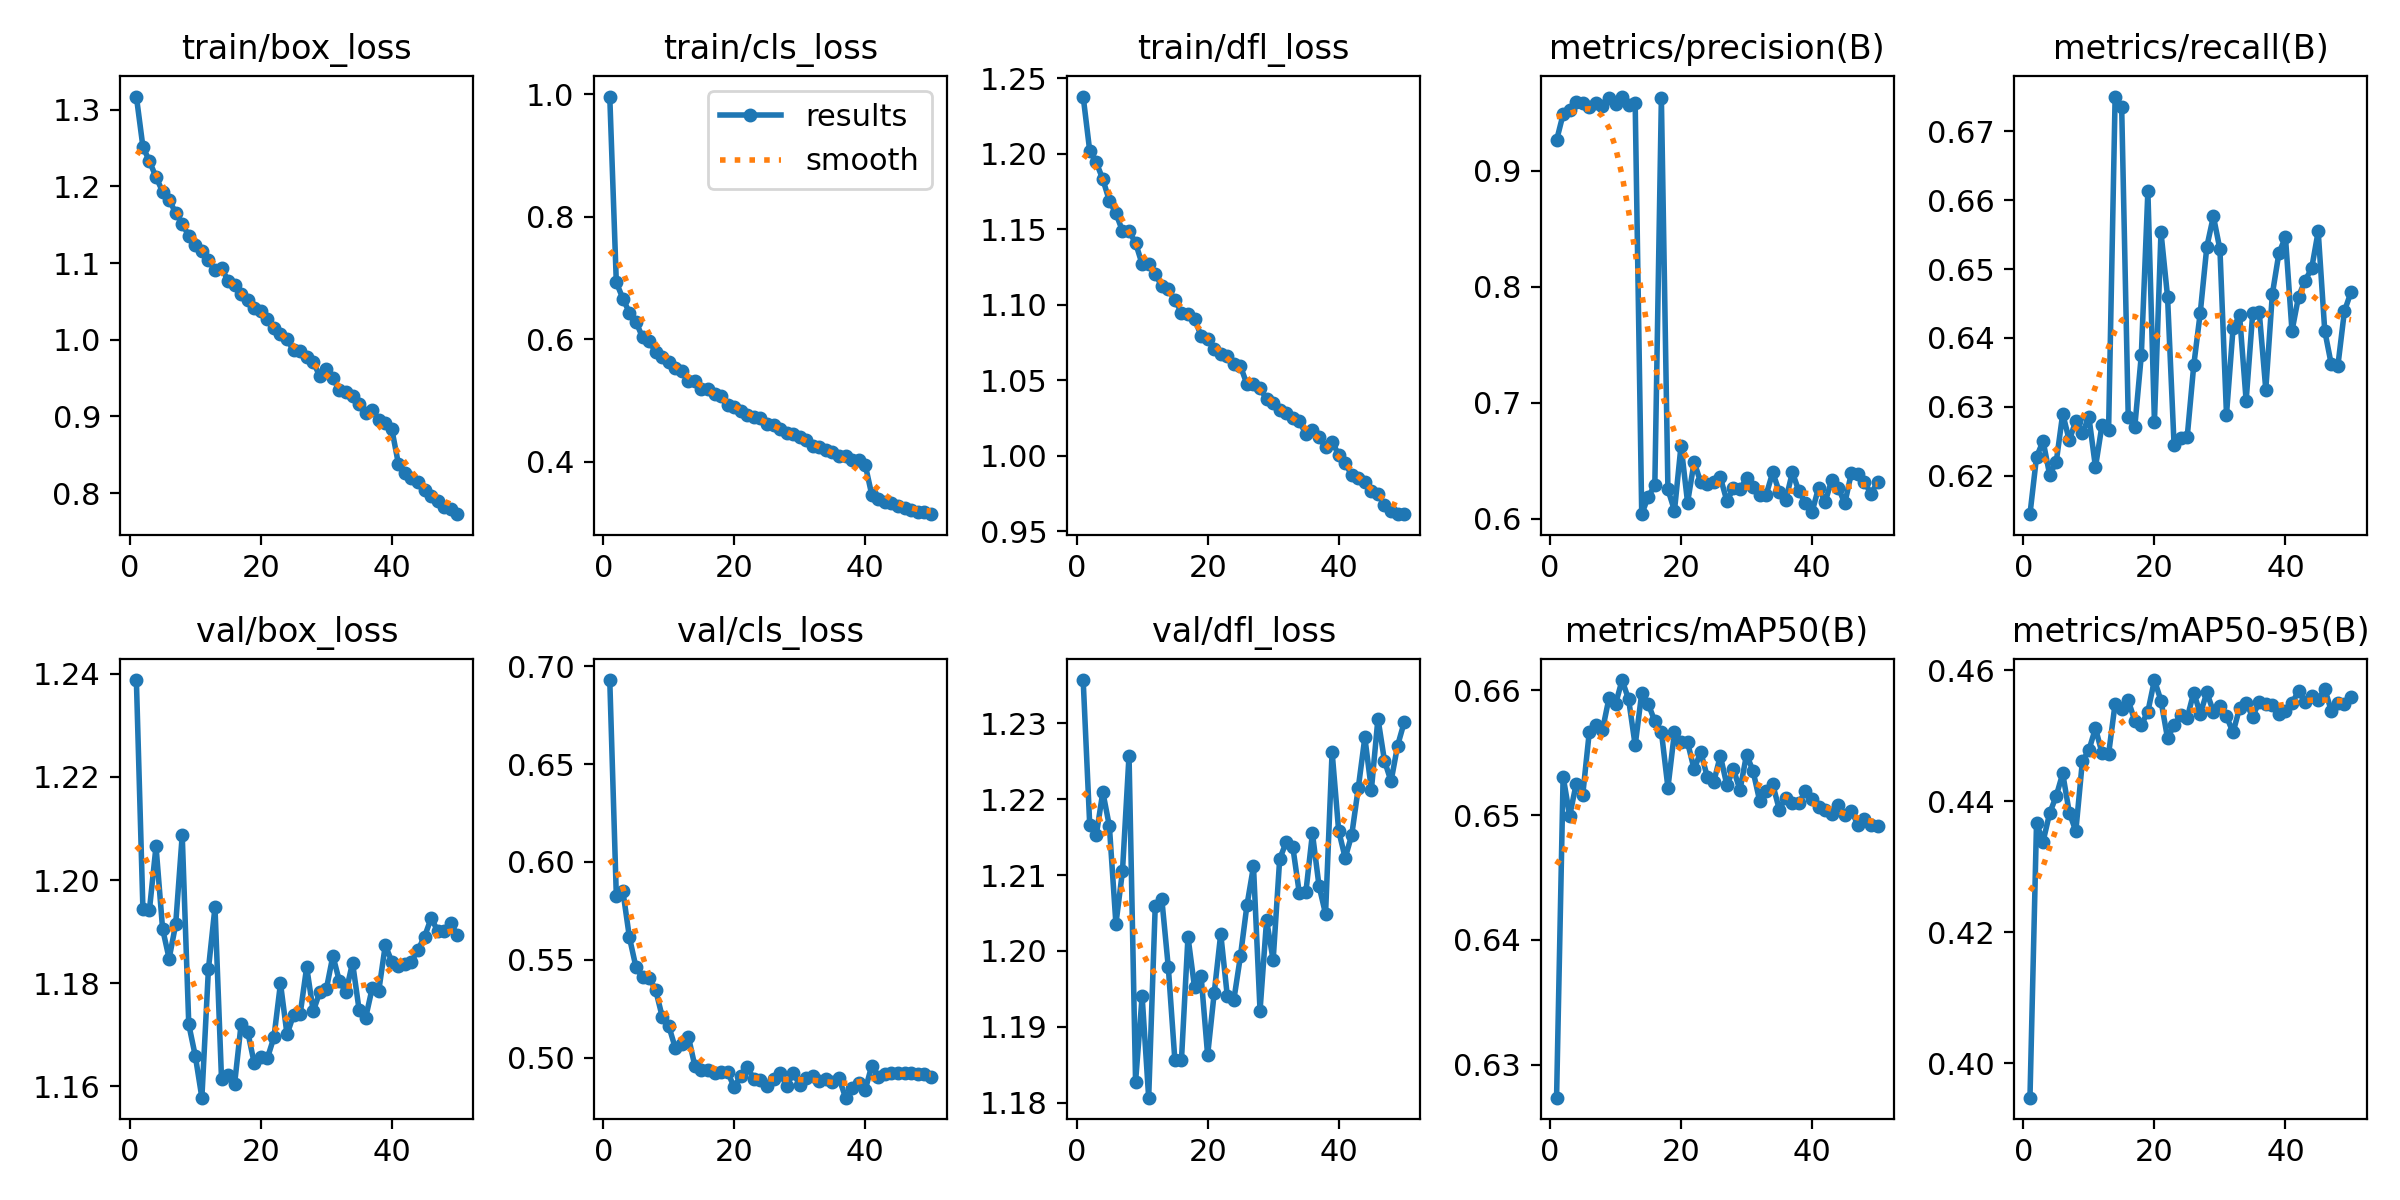

The file beside this chart, header and first rows:
epoch, time, train/box_loss, train/cls_loss, train/dfl_loss, metrics/precision(B), metrics/recall(B), metrics/mAP50(B), metrics/mAP50-95(B), val/box_loss, val/cls_loss, val/dfl_loss, lr/pg0, lr/pg1, lr/pg2
1, 119.2, 1.317, 0.996, 1.238, 0.9263, 0.6144, 0.6274, 0.3947, 1.239, 0.6929, 1.236, 0.0004752, 0.0004752, 0.0004752
2, 246.5, 1.251, 0.6929, 1.202, 0.9488, 0.6227, 0.6531, 0.4366, 1.194, 0.5826, 1.217, 0.0009327, 0.0009327, 0.0009327
3, 367.6, 1.233, 0.6665, 1.194, 0.9523, 0.625, 0.6499, 0.4338, 1.194, 0.5851, 1.215, 0.001371, 0.001371, 0.001371
4, 480.2, 1.212, 0.6434, 1.183, 0.9591, 0.6202, 0.6525, 0.4381, 1.207, 0.5614, 1.221, 0.001344, 0.001344, 0.001344
5, 595.6, 1.193, 0.6287, 1.169, 0.9589, 0.6219, 0.6516, 0.4407, 1.191, 0.5462, 1.216, 0.001316, 0.001316, 0.001316
6, 717.6, 1.183, 0.6031, 1.161, 0.9551, 0.629, 0.6567, 0.4442, 1.185, 0.5409, 1.204, 0.001288, 0.001288, 0.001288
7, 834.5, 1.165, 0.5965, 1.149, 0.9585, 0.6251, 0.6572, 0.4382, 1.191, 0.5407, 1.211, 0.001259, 0.001259, 0.001259
8, 943.8, 1.151, 0.5799, 1.149, 0.9562, 0.628, 0.6568, 0.4354, 1.209, 0.5346, 1.226, 0.001231, 0.001231, 0.001231
9, 1062, 1.135, 0.571, 1.141, 0.9627, 0.6262, 0.6593, 0.4461, 1.172, 0.5209, 1.183, 0.001203, 0.001203, 0.001203
10, 1175, 1.123, 0.5635, 1.127, 0.9574, 0.6285, 0.6589, 0.4478, 1.166, 0.5162, 1.194, 0.001174, 0.001174, 0.001174
11, 1283, 1.116, 0.5538, 1.127, 0.964, 0.6212, 0.6608, 0.4511, 1.158, 0.5049, 1.181, 0.001146, 0.001146, 0.001146
12, 1396, 1.104, 0.5478, 1.12, 0.9563, 0.6274, 0.6593, 0.4473, 1.183, 0.5069, 1.206, 0.001118, 0.001118, 0.001118
13, 1511, 1.091, 0.5321, 1.112, 0.9587, 0.6266, 0.6556, 0.4472, 1.195, 0.5106, 1.207, 0.001089, 0.001089, 0.001089
14, 1625, 1.093, 0.532, 1.11, 0.6039, 0.6751, 0.6597, 0.4549, 1.161, 0.4955, 1.198, 0.001061, 0.001061, 0.001061
15, 1741, 1.077, 0.5182, 1.103, 0.6191, 0.6735, 0.6589, 0.4541, 1.162, 0.4936, 1.186, 0.001033, 0.001033, 0.001033
16, 1857, 1.071, 0.5192, 1.095, 0.6288, 0.6286, 0.6575, 0.4554, 1.16, 0.4935, 1.186, 0.001005, 0.001005, 0.001005
17, 1971, 1.059, 0.5104, 1.094, 0.9625, 0.6271, 0.6567, 0.4522, 1.172, 0.4919, 1.202, 0.0009763, 0.0009763, 0.0009763
18, 2083, 1.052, 0.5068, 1.091, 0.6252, 0.6375, 0.6522, 0.4516, 1.171, 0.4926, 1.195, 0.000948, 0.000948, 0.000948
19, 2209, 1.042, 0.4936, 1.079, 0.607, 0.6613, 0.6566, 0.4536, 1.164, 0.4925, 1.197, 0.0009197, 0.0009197, 0.0009197
20, 2325, 1.038, 0.4896, 1.077, 0.663, 0.6279, 0.6559, 0.4585, 1.166, 0.4848, 1.186, 0.0008914, 0.0008914, 0.0008914
21, 2443, 1.027, 0.4835, 1.071, 0.6139, 0.6554, 0.6558, 0.4553, 1.165, 0.4907, 1.194, 0.0008631, 0.0008631, 0.0008631
22, 2557, 1.015, 0.4767, 1.067, 0.649, 0.646, 0.6537, 0.4496, 1.169, 0.4953, 1.202, 0.0008348, 0.0008348, 0.0008348
23, 2669, 1.007, 0.4733, 1.066, 0.6314, 0.6244, 0.655, 0.4516, 1.18, 0.4888, 1.194, 0.0008065, 0.0008065, 0.0008065
24, 2783, 1, 0.4717, 1.061, 0.6295, 0.6255, 0.6531, 0.4531, 1.17, 0.4886, 1.194, 0.0007782, 0.0007782, 0.0007782
25, 2899, 0.9863, 0.4611, 1.059, 0.6314, 0.6256, 0.6526, 0.4527, 1.174, 0.4855, 1.199, 0.0007499, 0.0007499, 0.0007499
26, 3017, 0.9851, 0.4603, 1.047, 0.6356, 0.636, 0.6547, 0.4566, 1.174, 0.4889, 1.206, 0.0007216, 0.0007216, 0.0007216
27, 3134, 0.9769, 0.4536, 1.048, 0.6152, 0.6437, 0.6524, 0.4533, 1.183, 0.4921, 1.211, 0.0006934, 0.0006934, 0.0006934
28, 3251, 0.9705, 0.4471, 1.045, 0.626, 0.6532, 0.6537, 0.4566, 1.175, 0.4854, 1.192, 0.0006651, 0.0006651, 0.0006651
29, 3374, 0.9528, 0.4448, 1.037, 0.6252, 0.6577, 0.652, 0.4537, 1.178, 0.492, 1.204, 0.0006368, 0.0006368, 0.0006368
30, 3485, 0.9614, 0.4411, 1.035, 0.6349, 0.6529, 0.6548, 0.4546, 1.179, 0.4861, 1.199, 0.0006085, 0.0006085, 0.0006085
31, 3596, 0.9497, 0.435, 1.03, 0.6273, 0.6289, 0.6535, 0.4529, 1.185, 0.4894, 1.212, 0.0005802, 0.0005802, 0.0005802
32, 3711, 0.934, 0.4251, 1.028, 0.6208, 0.6414, 0.6511, 0.4505, 1.18, 0.4903, 1.214, 0.0005519, 0.0005519, 0.0005519
33, 3829, 0.9314, 0.4251, 1.025, 0.6207, 0.6433, 0.6519, 0.4542, 1.178, 0.4877, 1.214, 0.0005236, 0.0005236, 0.0005236
34, 3943, 0.9261, 0.4201, 1.023, 0.6399, 0.6309, 0.6524, 0.4549, 1.184, 0.4891, 1.208, 0.0004953, 0.0004953, 0.0004953
35, 4052, 0.9166, 0.4161, 1.014, 0.6232, 0.6436, 0.6504, 0.4529, 1.175, 0.4876, 1.208, 0.000467, 0.000467, 0.000467
36, 4181, 0.9046, 0.4097, 1.017, 0.6163, 0.6438, 0.6514, 0.4552, 1.173, 0.4894, 1.215, 0.0004387, 0.0004387, 0.0004387
37, 4293, 0.909, 0.4092, 1.012, 0.64, 0.6325, 0.6509, 0.4549, 1.179, 0.4795, 1.209, 0.0004104, 0.0004104, 0.0004104
38, 4408, 0.8951, 0.4026, 1.006, 0.6236, 0.6464, 0.651, 0.4547, 1.178, 0.4842, 1.205, 0.0003821, 0.0003821, 0.0003821
39, 4533, 0.8909, 0.4024, 1.009, 0.6136, 0.6523, 0.6519, 0.4533, 1.187, 0.487, 1.226, 0.0003538, 0.0003538, 0.0003538
40, 4646, 0.8832, 0.3953, 1.001, 0.6058, 0.6547, 0.6513, 0.4537, 1.184, 0.4835, 1.216, 0.0003255, 0.0003255, 0.0003255
41, 4766, 0.8383, 0.346, 0.9951, 0.6267, 0.641, 0.6506, 0.455, 1.183, 0.4959, 1.212, 0.0002972, 0.0002972, 0.0002972
42, 4877, 0.8264, 0.3391, 0.987, 0.6142, 0.646, 0.6504, 0.4568, 1.184, 0.4903, 1.215, 0.0002689, 0.0002689, 0.0002689
43, 4986, 0.8197, 0.3352, 0.9855, 0.6334, 0.6483, 0.6501, 0.4551, 1.184, 0.4917, 1.222, 0.0002406, 0.0002406, 0.0002406
44, 5096, 0.8145, 0.3327, 0.9823, 0.6268, 0.6501, 0.6508, 0.4561, 1.186, 0.492, 1.228, 0.0002123, 0.0002123, 0.0002123
45, 5213, 0.804, 0.3288, 0.9769, 0.6131, 0.6555, 0.65, 0.4554, 1.189, 0.4922, 1.221, 0.0001841, 0.0001841, 0.0001841
46, 5322, 0.7956, 0.3256, 0.9744, 0.6393, 0.6411, 0.6503, 0.4571, 1.193, 0.4922, 1.231, 0.0001558, 0.0001558, 0.0001558
47, 5431, 0.7896, 0.3223, 0.9675, 0.6384, 0.6361, 0.6492, 0.4538, 1.19, 0.4919, 1.225, 0.0001275, 0.0001275, 0.0001275
48, 5539, 0.7816, 0.3184, 0.9636, 0.6316, 0.6359, 0.6497, 0.4549, 1.19, 0.4914, 1.222, 9.91726e-05, 9.91726e-05, 9.91726e-05
49, 5647, 0.7794, 0.318, 0.9613, 0.6216, 0.6439, 0.6492, 0.4548, 1.192, 0.4914, 1.227, 7.08784e-05, 7.08784e-05, 7.08784e-05
50, 5757, 0.7725, 0.3148, 0.9617, 0.6313, 0.6466, 0.6491, 0.4559, 1.189, 0.4903, 1.23, 4.25842e-05, 4.25842e-05, 4.25842e-05
